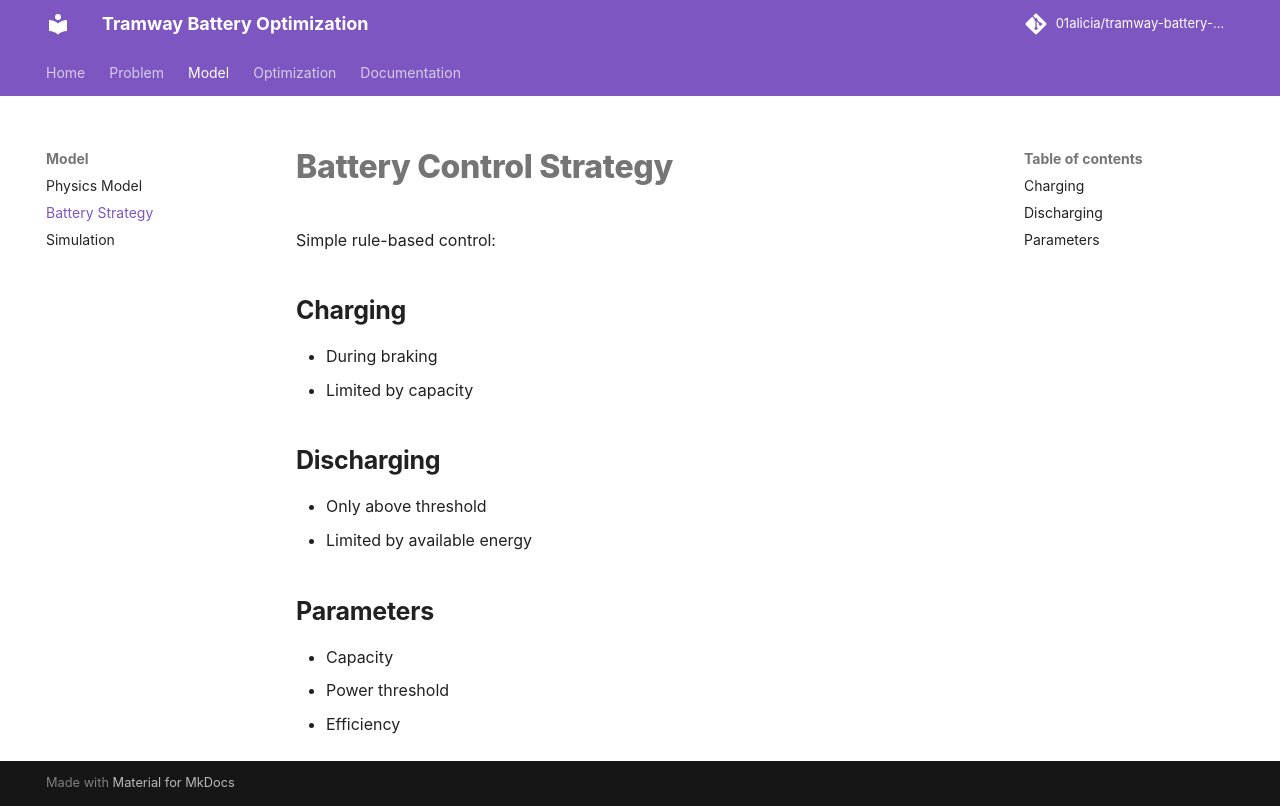

repository: 01alicia/tramway-battery-optimization · page: battery/index.html · generator: mkdocs

# Battery Control Strategy

Simple rule-based control:

## Charging

- During braking
- Limited by capacity

## Discharging

- Only above threshold
- Limited by available energy

## Parameters

- Capacity
- Power threshold
- Efficiency
